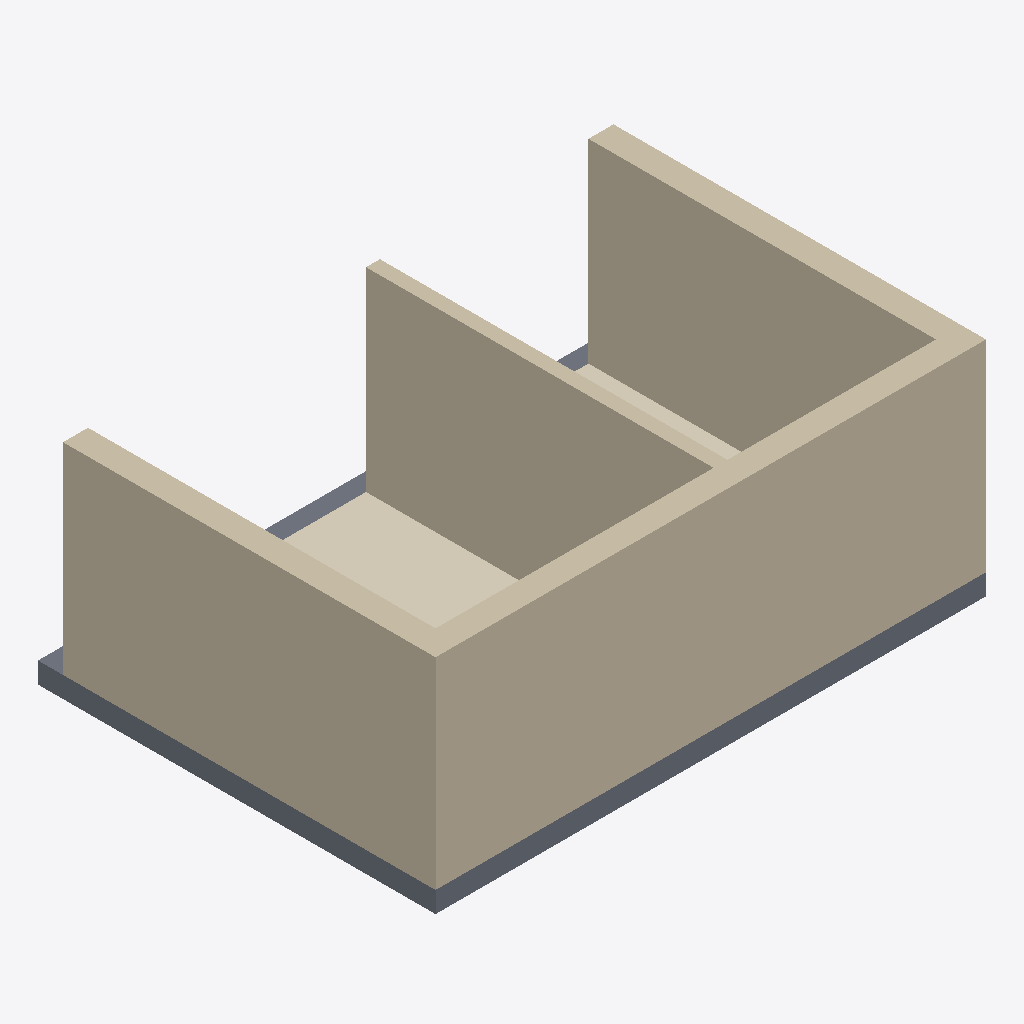
Isometric view of an IFC building model (IFC-SPF (STEP), schema IFC4, length unit metre), seen from the south-west, elements coloured by IFC class: 4 walls (beige), 2 coverings (cream), 1 slab (grey).
Extent 7.9 m × 5.7 m × 3.2 m (x, y, z). Storeys (1): Level 0 at 0.00 m. Elements (7): 4 IfcWall, 2 IfcCovering, 1 IfcSlab.

HEADER;
FILE_DESCRIPTION(('ViewDefinition[DesignTransferView]'),'2;1');
FILE_NAME('/dev/null','2026-09-18T10:38:19+02:00',(''),(''),'IfcOpenShell 0.8.5','IfcOpenShell 0.8.5','Nobody');
FILE_SCHEMA(('IFC4'));
ENDSEC;
DATA;
#6=IFCPROJECT('1dDOtuD89FNunZeo4Zc1rn',#5,'Catalog — 101',$,$,$,$,(#15),#10);
#18=IFCSITE('3jh5GGZgv1XAtYnblm7_b4',#17,'Site',$,$,#29,$,$,$,$,$,$,$,$);
#20=IFCBUILDING('0YXKFLLPv37RfIBmxwKavf',#19,'Building',$,$,#34,$,$,$,$,$,$);
#36=IFCBUILDINGSTOREY('0PlTYZfHP8rPqdvNvcZg4d',#35,'Level 0',$,$,#43,$,$,$,0.0);
#179=IFCWALL('05k04BfXHF6gWu4WL_WWIp',#178,'101-EnvelopeSouth',$,$,#184,#199,$,.SOLIDWALL.);
#135=IFCWALL('2CAeDGszL998Ryg8n5KJVc',#134,'101-EnvelopeWest',$,$,#140,#155,$,.SOLIDWALL.);
#157=IFCWALL('2vuS5ql9L9nei7fCY6aDxt',#156,'101-EnvelopeEast',$,$,#162,#177,$,.SOLIDWALL.);
#113=IFCWALL('1d3TKub3D42hUIAeVKGRuO',#112,'TW-01',$,$,#118,#133,$,.SOLIDWALL.);
#45=IFCSLAB('0AmHcvkA90vx8oyy6xWcl7',#44,'101-FloorSlab',$,$,#52,#67,$,.FLOOR.);
#69=IFCCOVERING('2ldkUBtBP8EhW3wRKQhk_J',#68,'101-FloorCovering',$,$,#74,#89,$,.FLOORING.);
#91=IFCCOVERING('1_V8z6x7f0mwCvTDhX2c6c',#90,'101-N-FloorCovering',$,$,#96,#111,$,.FLOORING.);
ENDSEC;
